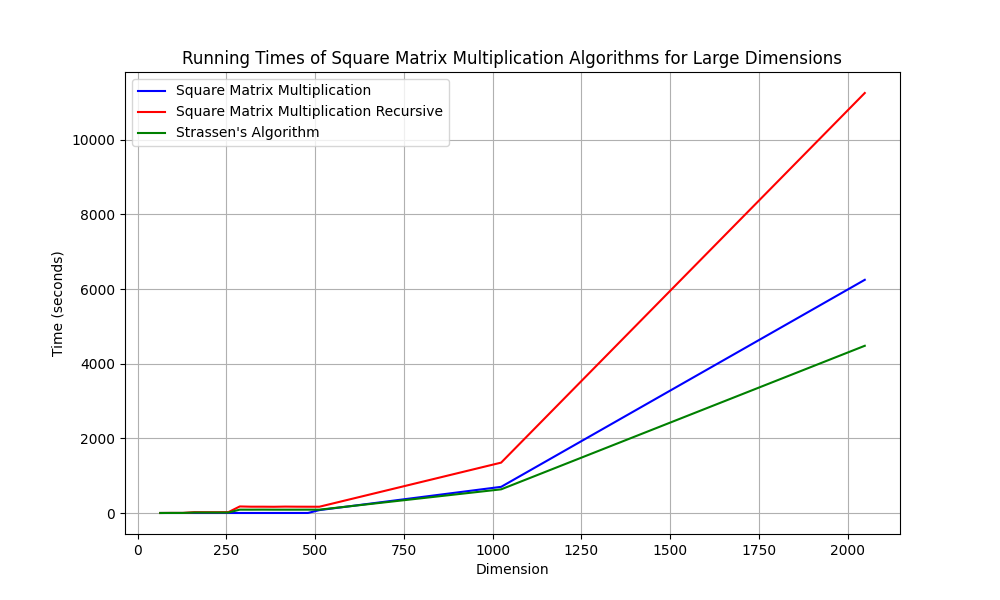

Source data for this figure (header and first rows):
Dimension, Standard, Recursive, Strassen
64, 0.001588, 0.2953, 0.2349
96, 0.006405, 2.397, 1.641
128, 0.01545, 2.406, 1.712
160, 0.03008, 21.94, 12.78
192, 0.05254, 21.16, 12.83
224, 0.08953, 21.14, 13.02
256, 0.1333, 23.57, 12.96
288, 0.1909, 175.4, 89.79
320, 0.2815, 168.8, 89.2
352, 0.3396, 168.8, 90.46
384, 0.473, 166.7, 89.21
416, 0.5927, 171.5, 89.07
448, 0.7485, 169, 89.03
480, 0.9127, 168.1, 89.49
512, 77.12, 167.6, 88.92
1024, 700.8, 1349, 633.9
2048, 6247, 11251, 4480
